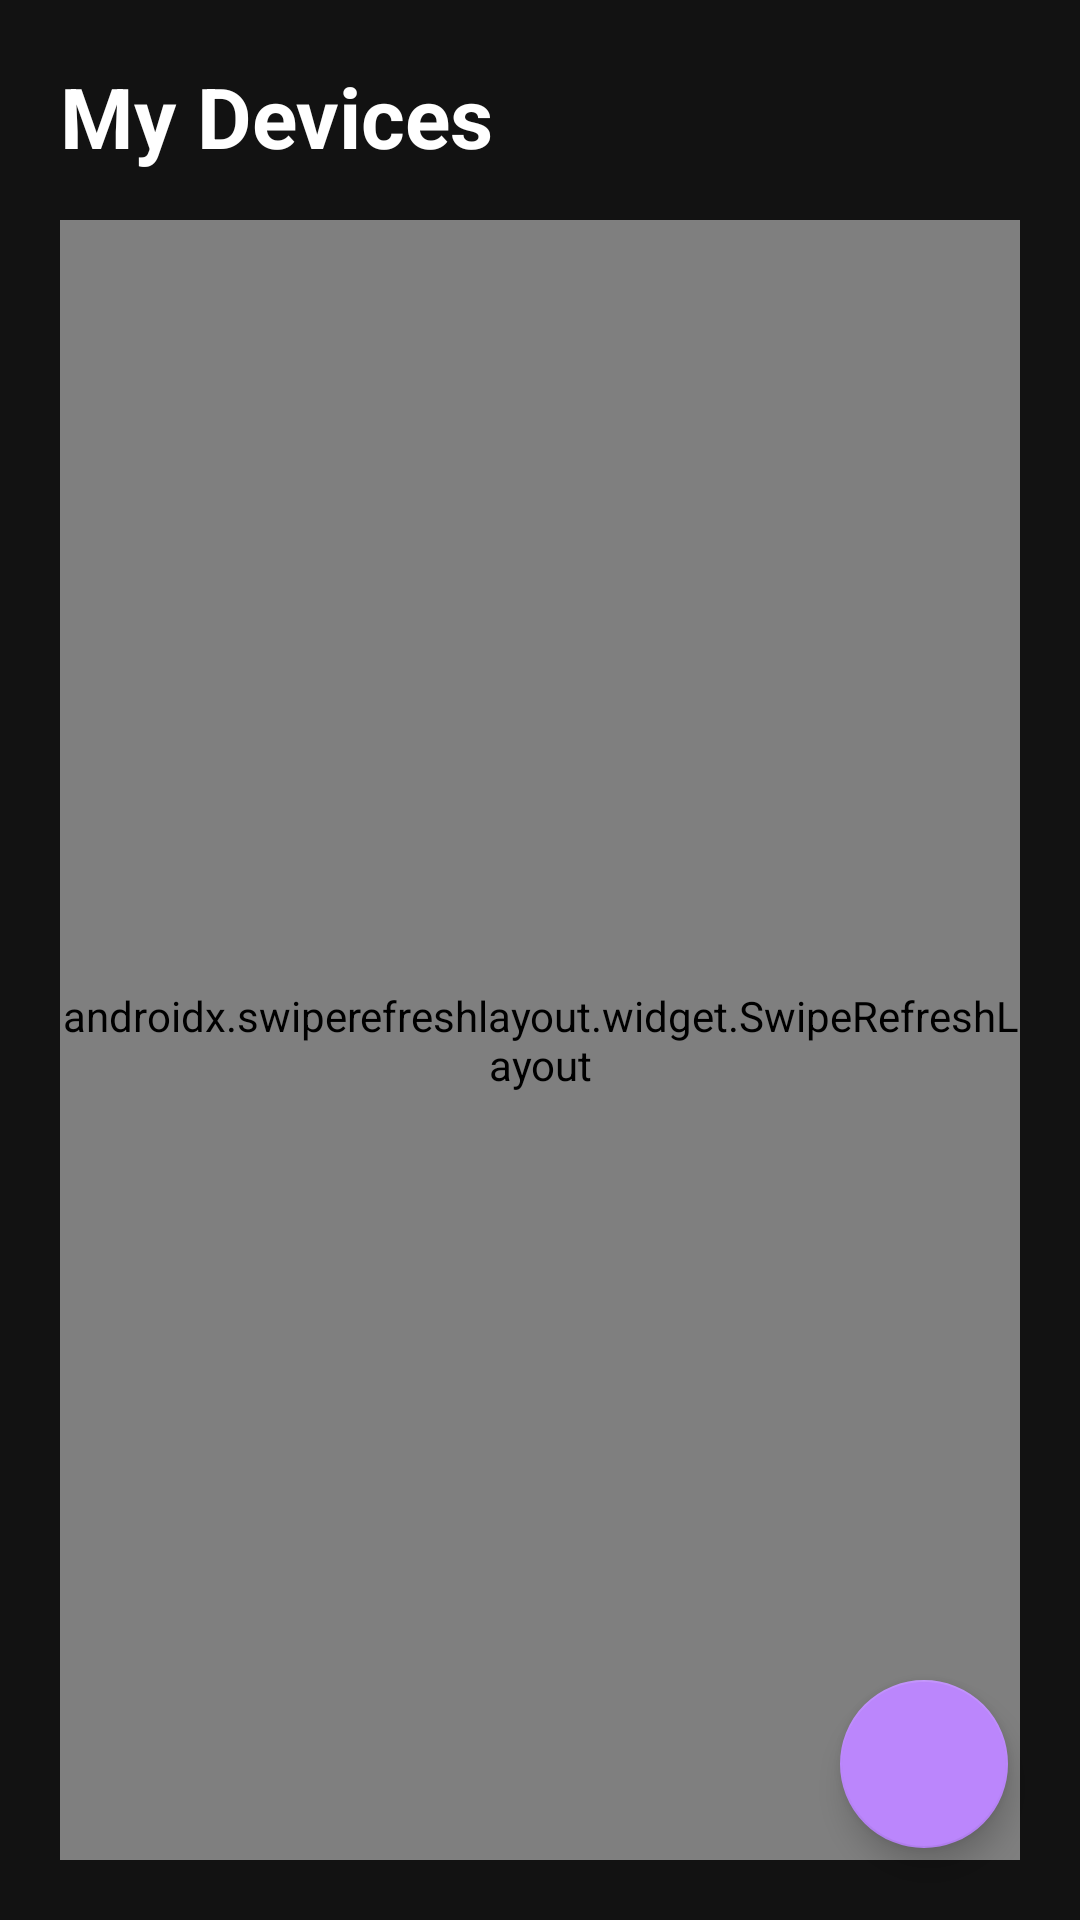

Android layout source for this screen:
<!-- AndroidManifest.xml: application theme Theme.SenseMind -->
<!-- res/layout/fragment_device_list.xml -->
<?xml version="1.0" encoding="utf-8"?>
<androidx.coordinatorlayout.widget.CoordinatorLayout xmlns:android="http://schemas.android.com/apk/res/android"
    xmlns:app="http://schemas.android.com/apk/res-auto"
    android:layout_width="match_parent"
    android:layout_height="match_parent"
    android:background="@color/background">

    <LinearLayout
        android:layout_width="match_parent"
        android:layout_height="match_parent"
        android:orientation="vertical"
        android:padding="20dp">

        <TextView
            android:layout_width="wrap_content"
            android:layout_height="wrap_content"
            android:text="My Devices"
            android:textSize="28sp"
            android:textStyle="bold"
            android:textColor="@color/on_background"
            android:layout_marginBottom="16dp"/>

        <androidx.swiperefreshlayout.widget.SwipeRefreshLayout
            android:id="@+id/swipeRefreshDevices"
            android:layout_width="match_parent"
            android:layout_height="0dp"
            android:layout_weight="1">

            <androidx.recyclerview.widget.RecyclerView
                android:id="@+id/rvDevices"
                android:layout_width="match_parent"
                android:layout_height="match_parent"/>
        </androidx.swiperefreshlayout.widget.SwipeRefreshLayout>

    </LinearLayout>

    <com.google.android.material.floatingactionbutton.FloatingActionButton
        android:id="@+id/fabAddDevice"
        android:layout_width="wrap_content"
        android:layout_height="wrap_content"
        android:layout_gravity="bottom|end"
        android:layout_margin="24dp"
        app:srcCompat="@drawable/ic_add"
        app:backgroundTint="@color/primary"
        app:tint="@color/on_primary"/>

</androidx.coordinatorlayout.widget.CoordinatorLayout>
<!-- resources referenced by this layout -->
<resources>
  <color name="background">#121212</color>
  <color name="on_background">#FFFFFF</color>
  <color name="on_primary">#000000</color>
  <color name="primary">#BB86FC</color>
  <style name="Theme.SenseMind" parent="Theme.MaterialComponents.DayNight.NoActionBar">
          <item name="colorPrimary">@color/primary</item>
          <item name="colorPrimaryVariant">@color/primary_variant</item>
          <item name="colorOnPrimary">@color/on_primary</item>
          <item name="colorSecondary">@color/secondary</item>
          <item name="colorOnSecondary">@color/on_primary</item>
          <item name="android:statusBarColor">@color/primary_variant</item>
          <item name="android:windowBackground">@color/background</item>
          <item name="colorSurface">@color/surface</item>
          <item name="colorOnSurface">@color/on_surface</item>
          <item name="android:textColorPrimary">@color/on_surface</item>
      </style>
  <color name="primary_variant">#3700B3</color>
  <color name="secondary">#03DAC6</color>
  <color name="surface">#1E1E1E</color>
  <color name="on_surface">#FFFFFF</color>
</resources>
